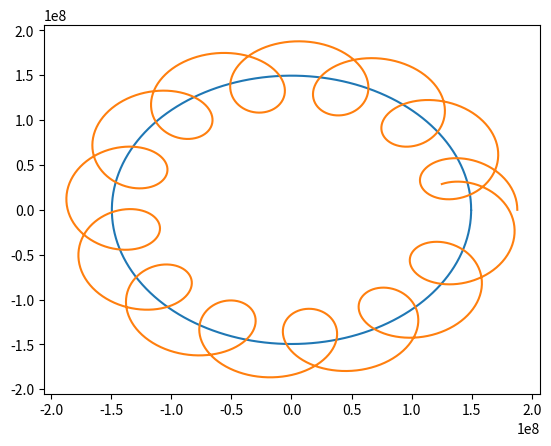

The matplotlib source for this figure:
import matplotlib.pyplot as plt
import numpy as np

R1=1.496*10**8
T1=3.156*10**7
R2=3.844*10**7
T2=2.36*10**6
N=1000.0

def X(t):
         return R1*np.cos(2*np.pi*t/T1)
def Y(t):
         return R1*np.sin(2*np.pi*t/T1)
def x(t):
         return R2*np.cos(2*np.pi*t/T2)
def y(t):
         return R2*np.sin(2*np.pi*t/T2)

t=[T1*i/N for i in np.arange(0,N,1)]

X=np.array([X(a) for a in t])
Y=np.array([Y(a) for a in t])
x=np.array([x(a) for a in t])
y=np.array([y(a) for a in t])

XG=X+x
YG=Y+y
plt.plot(X, Y)
plt.plot(XG,YG)
plt.savefig('4.png')
